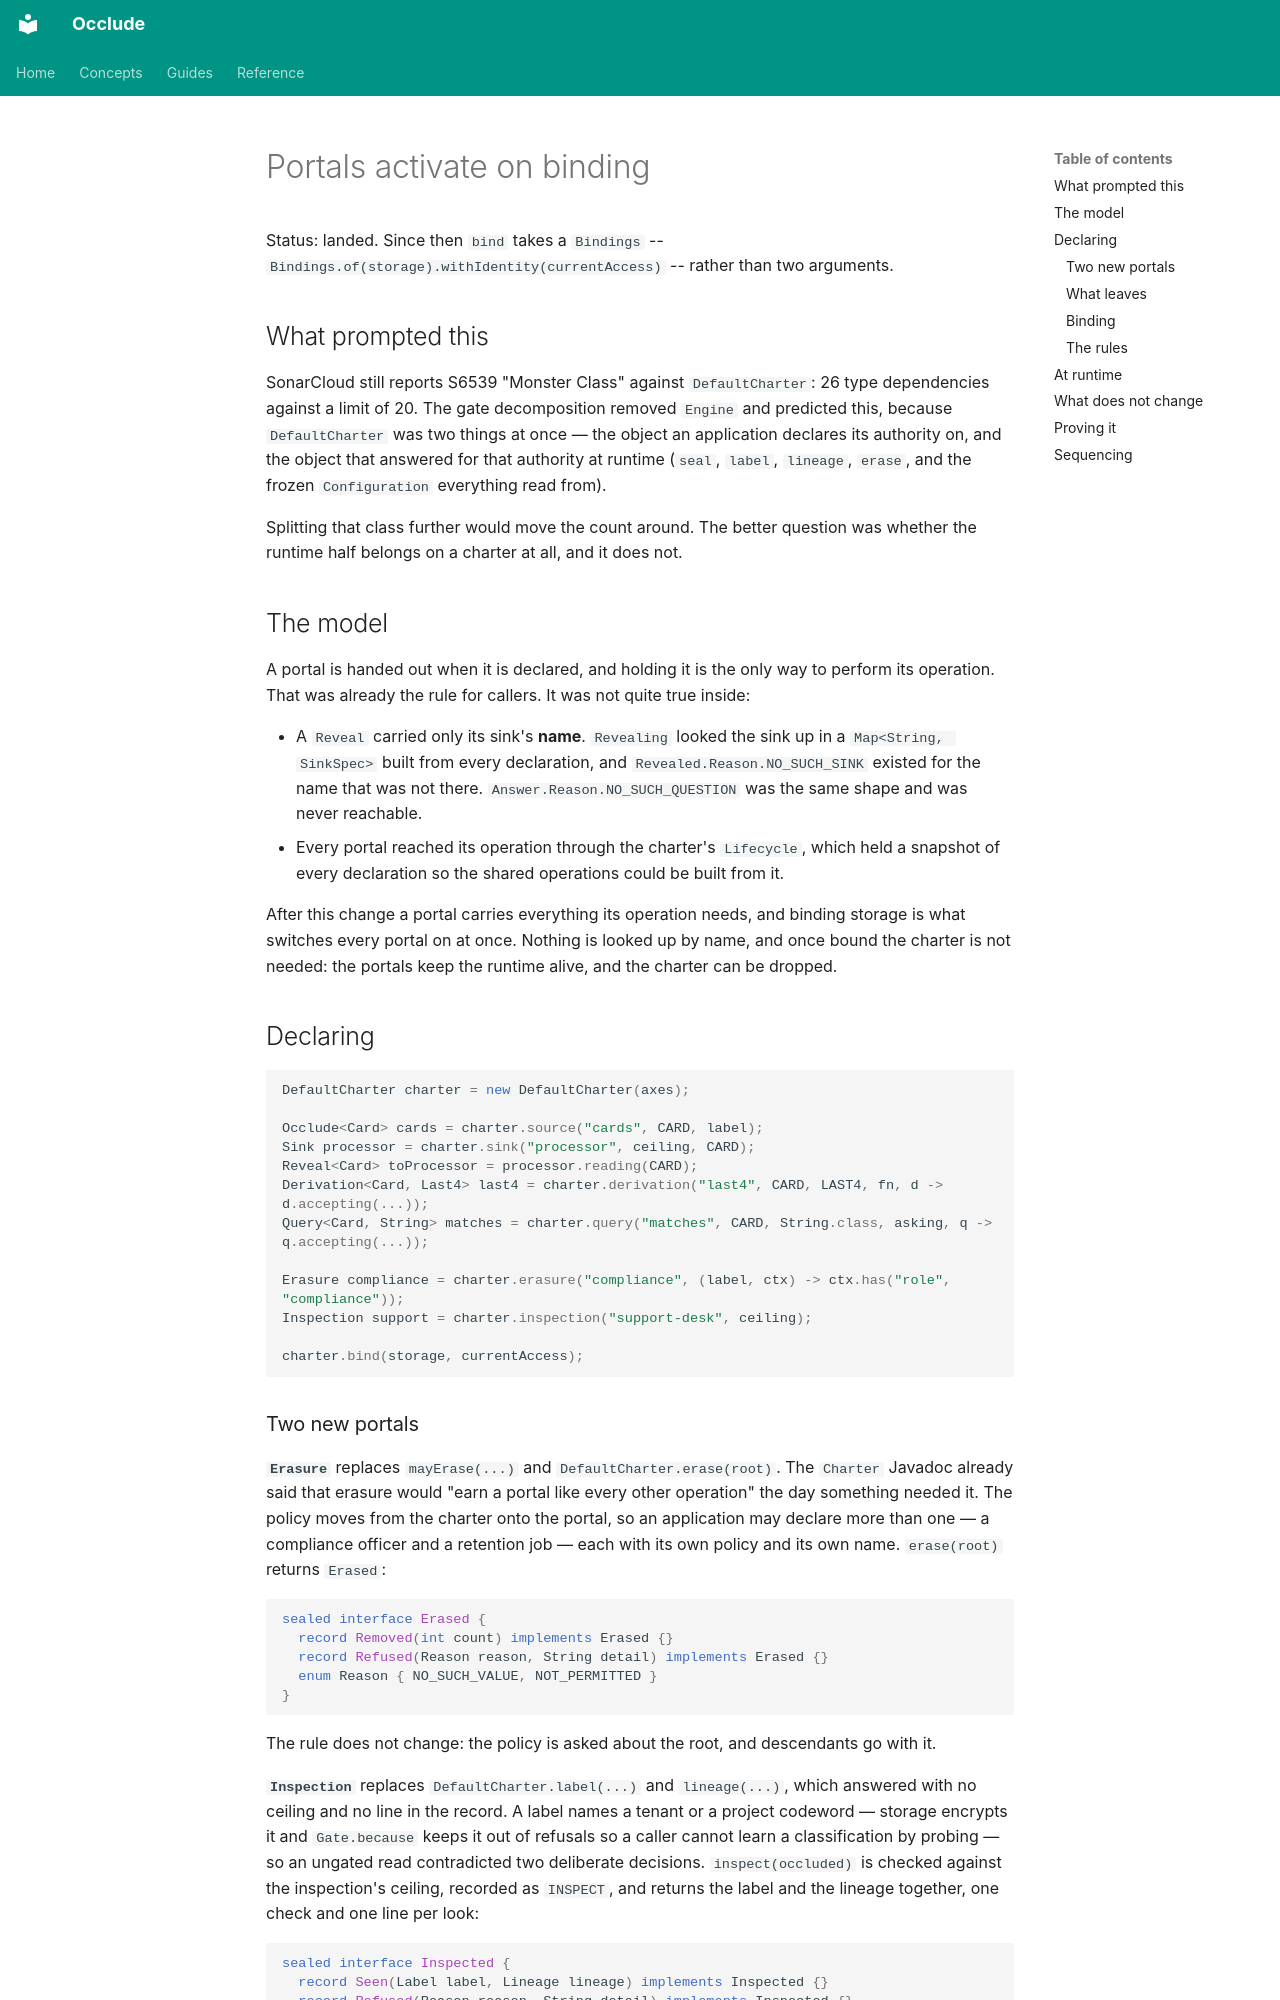

repository: jwcarman/occlude · page: design/2026-09-28-portals-activate-on-binding-design/index.html · generator: mkdocs

# Portals activate on binding

Status: landed. Since then `bind` takes a `Bindings` -- `Bindings.of(storage).withIdentity(currentAccess)` -- rather than two arguments.

## What prompted this

SonarCloud still reports S6539 "Monster Class" against `DefaultCharter`: 26
type dependencies against a limit of 20. The gate decomposition removed
`Engine` and predicted this, because `DefaultCharter` was two things at once —
the object an application declares its authority on, and the object that
answered for that authority at runtime (`seal`, `label`, `lineage`, `erase`,
and the frozen `Configuration` everything read from).

Splitting that class further would move the count around. The better question
was whether the runtime half belongs on a charter at all, and it does not.

## The model

A portal is handed out when it is declared, and holding it is the only way to
perform its operation. That was already the rule for callers. It was not quite
true inside:

- A `Reveal` carried only its sink's **name**. `Revealing` looked the sink up
  in a `Map<String, SinkSpec>` built from every declaration, and
  `Revealed.Reason.NO_SUCH_SINK` existed for the name that was not there.
  `Answer.Reason.NO_SUCH_QUESTION` was the same shape and was never reachable.
- Every portal reached its operation through the charter's `Lifecycle`, which
  held a snapshot of every declaration so the shared operations could be built
  from it.

After this change a portal carries everything its operation needs, and binding
storage is what switches every portal on at once. Nothing is looked up by
name, and once bound the charter is not needed: the portals keep the runtime
alive, and the charter can be dropped.

## Declaring

```java
DefaultCharter charter = new DefaultCharter(axes);

Occlude<Card> cards = charter.source("cards", CARD, label);
Sink processor = charter.sink("processor", ceiling, CARD);
Reveal<Card> toProcessor = processor.reading(CARD);
Derivation<Card, Last4> last4 = charter.derivation("last4", CARD, LAST4, fn, d -> d.accepting(...));
Query<Card, String> matches = charter.query("matches", CARD, String.class, asking, q -> q.accepting(...));

Erasure compliance = charter.erasure("compliance", (label, ctx) -> ctx.has("role", "compliance"));
Inspection support = charter.inspection("support-desk", ceiling);

charter.bind(storage, currentAccess);
```
